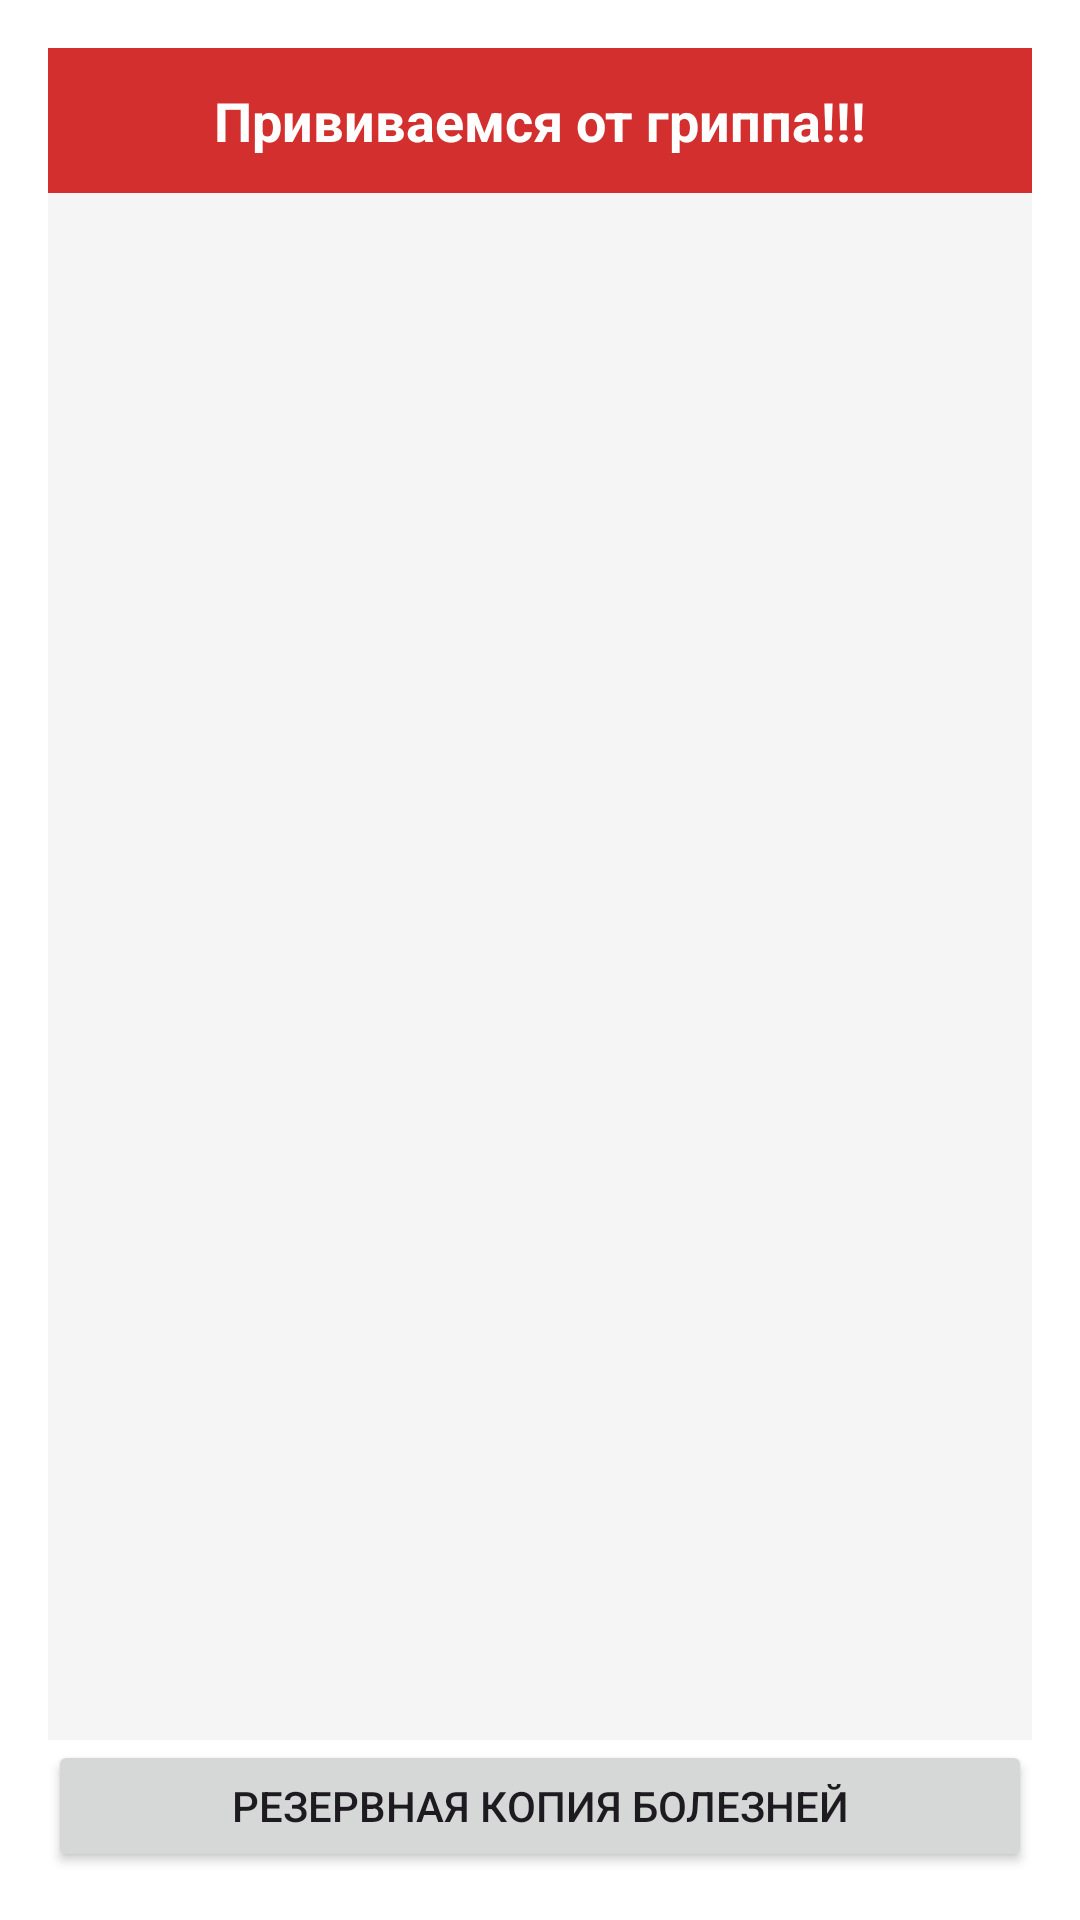

This screen was rendered from an Android layout file. Write that file and the resources it references.
<!-- AndroidManifest.xml: application theme Theme.RightCursovaya -->
<!-- res/layout/fragment_reg.xml -->
<?xml version="1.0" encoding="utf-8"?>
<androidx.constraintlayout.widget.ConstraintLayout
    xmlns:android="http://schemas.android.com/apk/res/android"
    xmlns:app="http://schemas.android.com/apk/res-auto"
    xmlns:tools="http://schemas.android.com/tools"
    android:id="@+id/rootLayout"
    android:layout_width="match_parent"
    android:layout_height="match_parent"
    android:padding="16dp"
    android:background="#FFFFFF">

    
    <TextView
        android:id="@+id/tvImportantMessage"
        android:layout_width="0dp"
        android:layout_height="wrap_content"
        android:background="#D32F2F"
        android:textColor="#FFFFFF"
        android:textStyle="bold"
        android:padding="12dp"
        android:text="Прививаемся от гриппа!!!"
        android:textSize="18sp"
        android:gravity="center"
        app:layout_constraintTop_toTopOf="parent"
        app:layout_constraintStart_toStartOf="parent"
        app:layout_constraintEnd_toEndOf="parent" />

    
    <FrameLayout
        android:id="@+id/innerFragmentContainer"
        android:layout_width="0dp"
        android:layout_height="0dp"
        android:background="#F5F5F5"
        app:layout_constraintTop_toBottomOf="@id/tvImportantMessage"
        app:layout_constraintStart_toStartOf="parent"
        app:layout_constraintEnd_toEndOf="parent"
        app:layout_constraintBottom_toTopOf="@id/btnSave" />

    
    <Button
        android:id="@+id/btnSave"
        android:layout_width="0dp"
        android:layout_height="44dp"
        android:layout_marginBottom="0dp"
        android:text="Резервная копия болезней"
        app:layout_constraintBottom_toBottomOf="parent"
        app:layout_constraintEnd_toEndOf="parent"
        app:layout_constraintHorizontal_bias="0.0"
        app:layout_constraintStart_toStartOf="parent" />
</androidx.constraintlayout.widget.ConstraintLayout>
<!-- resources referenced by this layout -->
<resources>
  <style name="Theme.RightCursovaya" parent="Base.Theme.RightCursovaya" />
  <style name="Base.Theme.RightCursovaya" parent="Theme.Material3.DayNight.NoActionBar">
          
          
      </style>
</resources>
